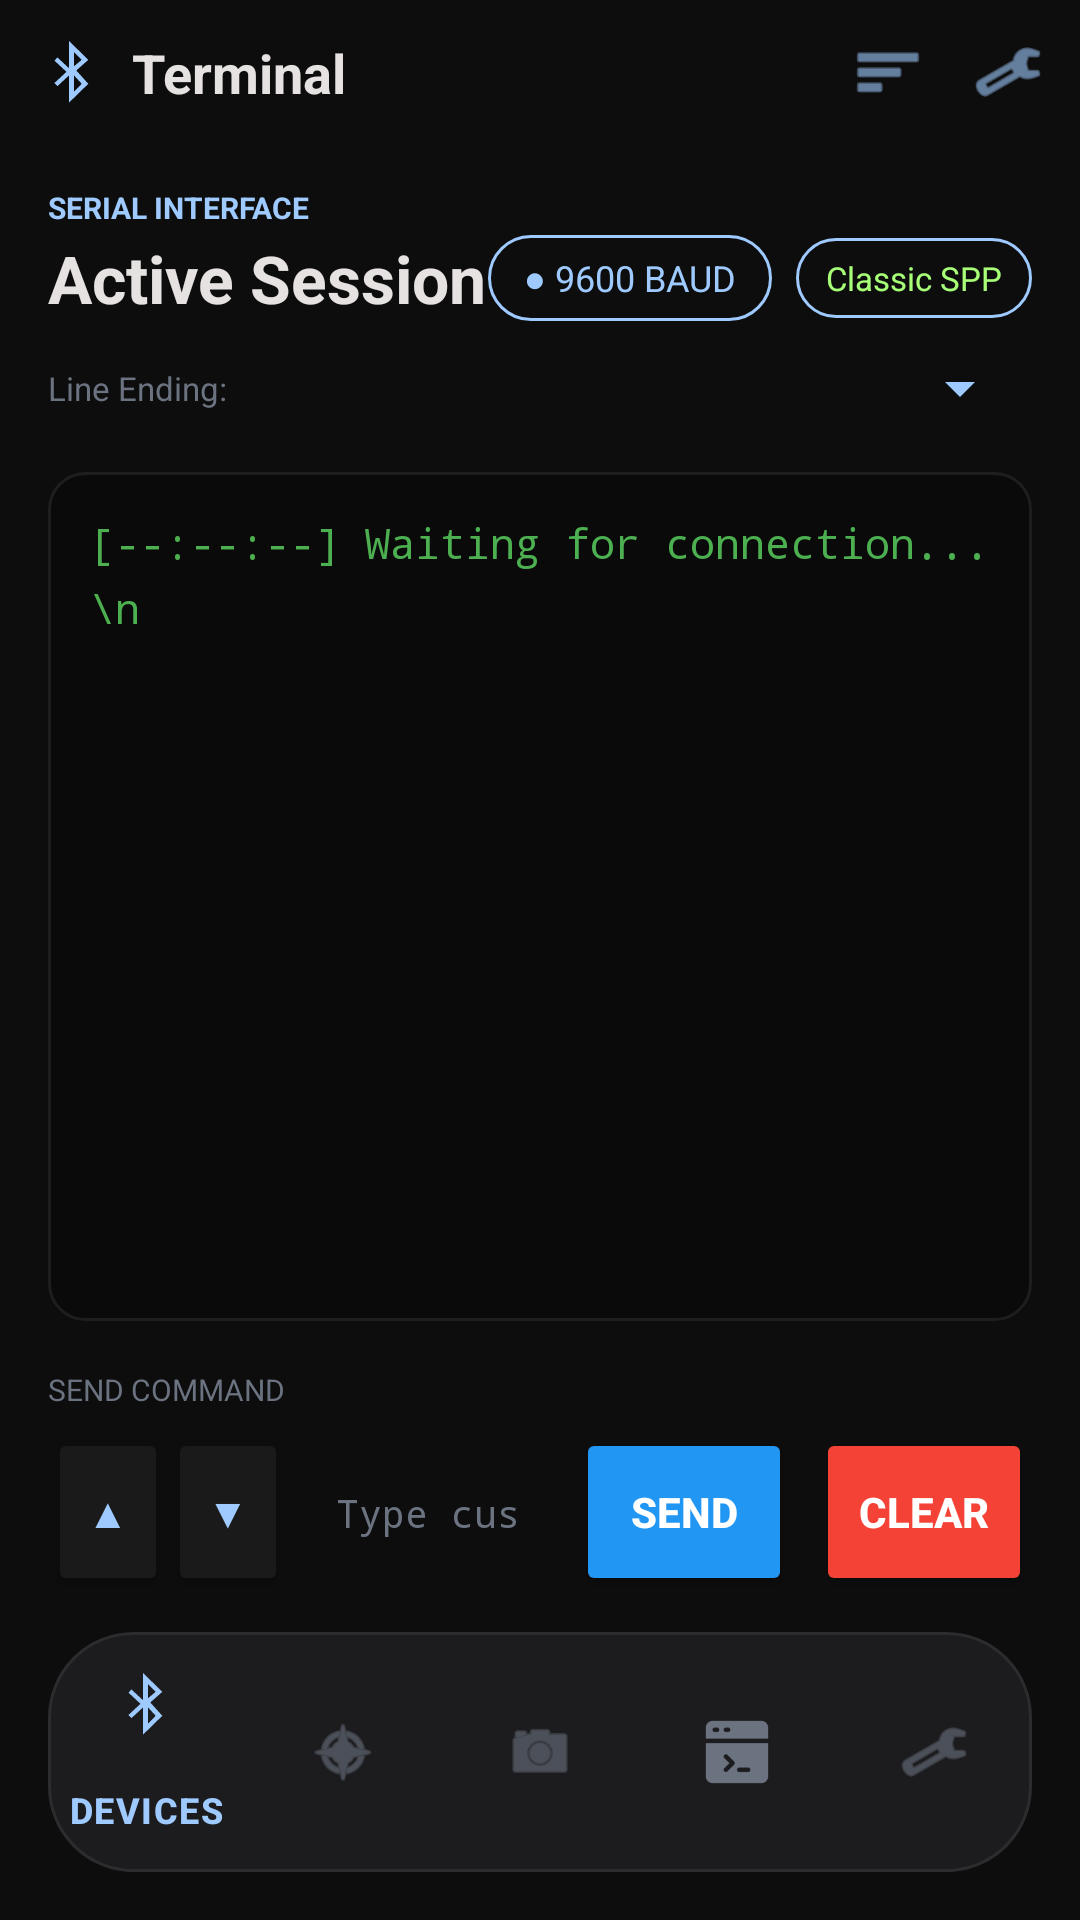

Android layout source for this screen:
<!-- AndroidManifest.xml: application theme Theme.ArduinoBTControl -->
<!-- res/layout/activity_terminal.xml -->
<?xml version="1.0" encoding="utf-8"?>
<androidx.constraintlayout.widget.ConstraintLayout
    xmlns:android="http://schemas.android.com/apk/res/android"
    xmlns:app="http://schemas.android.com/apk/res-auto"
    android:layout_width="match_parent"
    android:layout_height="match_parent"
    android:background="#0D0D0D">

    
    <LinearLayout
        android:id="@+id/topBar"
        android:layout_width="0dp"
        android:layout_height="wrap_content"
        android:orientation="horizontal"
        android:padding="12dp"
        android:gravity="center_vertical"
        app:layout_constraintTop_toTopOf="parent"
        app:layout_constraintStart_toStartOf="parent"
        app:layout_constraintEnd_toEndOf="parent">

        <ImageView
            android:layout_width="24dp"
            android:layout_height="24dp"
            android:src="@android:drawable/stat_sys_data_bluetooth"
            android:layout_marginEnd="8dp"
            app:tint="#9ECAFF" />

        <TextView
            android:layout_width="0dp"
            android:layout_height="wrap_content"
            android:layout_weight="1"
            android:text="Terminal"
            android:textColor="#E5E2E1"
            android:textSize="18sp"
            android:textStyle="bold"/>

        <ImageView
            android:layout_width="24dp"
            android:layout_height="24dp"
            android:src="@android:drawable/ic_menu_sort_by_size"
            android:layout_marginEnd="16dp"
            app:tint="#9ECAFF" />

        <ImageView
            android:layout_width="24dp"
            android:layout_height="24dp"
            android:src="@android:drawable/ic_menu_manage"
            app:tint="#9ECAFF" />
    </LinearLayout>

    
    <LinearLayout
        android:id="@+id/serialHeader"
        android:layout_width="0dp"
        android:layout_height="wrap_content"
        android:orientation="vertical"
        android:paddingHorizontal="16dp"
        android:paddingTop="14dp"
        app:layout_constraintTop_toBottomOf="@id/topBar"
        app:layout_constraintStart_toStartOf="parent"
        app:layout_constraintEnd_toEndOf="parent">

        <TextView
            android:layout_width="wrap_content"
            android:layout_height="wrap_content"
            android:text="SERIAL INTERFACE"
            android:textColor="#9ECAFF"
            android:textSize="10sp"
            android:textStyle="bold"/>

        <LinearLayout
            android:layout_width="match_parent"
            android:layout_height="wrap_content"
            android:orientation="horizontal"
            android:gravity="center_vertical"
            android:layout_marginTop="2dp">

            <TextView
                android:layout_width="0dp"
                android:layout_height="wrap_content"
                android:layout_weight="1"
                android:text="Active Session"
                android:textColor="#E5E2E1"
                android:textSize="22sp"
                android:textStyle="bold"/>

            <TextView
                android:id="@+id/baudRate"
                android:layout_width="wrap_content"
                android:layout_height="wrap_content"
                android:background="@drawable/baud_badge"
                android:paddingHorizontal="12dp"
                android:paddingVertical="6dp"
                android:text="● 9600 BAUD"
                android:textColor="#9ECAFF"
                android:textSize="12sp"
                android:layout_marginEnd="8dp"/>

            <TextView
                android:id="@+id/connectionTypeLabel"
                android:layout_width="wrap_content"
                android:layout_height="wrap_content"
                android:background="@drawable/baud_badge"
                android:paddingHorizontal="10dp"
                android:paddingVertical="6dp"
                android:text="Classic SPP"
                android:textColor="#A8FF78"
                android:textSize="11sp"/>

        </LinearLayout>

        
        <LinearLayout
            android:layout_width="match_parent"
            android:layout_height="wrap_content"
            android:orientation="horizontal"
            android:gravity="center_vertical"
            android:layout_marginTop="10dp">

            <TextView
                android:layout_width="0dp"
                android:layout_height="wrap_content"
                android:layout_weight="1"
                android:text="Line Ending:"
                android:textColor="#6B7280"
                android:textSize="11sp"/>

            <Spinner
                android:id="@+id/lineEndingSpinner"
                android:layout_width="wrap_content"
                android:layout_height="wrap_content"
                android:backgroundTint="#9ECAFF"/>
        </LinearLayout>
    </LinearLayout>

    
    <ScrollView
        android:id="@+id/terminalScroll"
        android:layout_width="0dp"
        android:layout_height="0dp"
        android:layout_margin="16dp"
        android:background="@drawable/bg_terminal"
        android:padding="14dp"
        app:layout_constraintTop_toBottomOf="@id/serialHeader"
        app:layout_constraintBottom_toTopOf="@id/sendCommandLabel"
        app:layout_constraintStart_toStartOf="parent"
        app:layout_constraintEnd_toEndOf="parent">

        <TextView
            android:id="@+id/terminalOutput"
            android:layout_width="match_parent"
            android:layout_height="wrap_content"
            android:textColor="#4CAF50"
            android:textSize="14sp"
            android:lineSpacingMultiplier="1.3"
            android:fontFamily="monospace"
            android:text="[--:--:--] Waiting for connection...\n"/>
    </ScrollView>

    
    <TextView
        android:id="@+id/sendCommandLabel"
        android:layout_width="0dp"
        android:layout_height="wrap_content"
        android:text="SEND COMMAND"
        android:textColor="#6B7280"
        android:textSize="10sp"
        android:layout_marginHorizontal="16dp"
        android:layout_marginBottom="6dp"
        app:layout_constraintBottom_toTopOf="@id/sendRow"
        app:layout_constraintStart_toStartOf="parent"
        app:layout_constraintEnd_toEndOf="parent"/>

    
    <LinearLayout
        android:id="@+id/sendRow"
        android:layout_width="0dp"
        android:layout_height="wrap_content"
        android:orientation="horizontal"
        android:layout_marginHorizontal="16dp"
        android:layout_marginBottom="12dp"
        app:layout_constraintBottom_toTopOf="@id/bottomNav"
        app:layout_constraintStart_toStartOf="parent"
        app:layout_constraintEnd_toEndOf="parent">

        <Button
            android:id="@+id/histUpBtn"
            android:layout_width="40dp"
            android:layout_height="56dp"
            android:text="▲"
            android:textColor="#9ECAFF"
            android:textSize="14sp"
            android:backgroundTint="#1A1A1A"
            android:padding="0dp"/>

        <Button
            android:id="@+id/histDownBtn"
            android:layout_width="40dp"
            android:layout_height="56dp"
            android:text="▼"
            android:textColor="#9ECAFF"
            android:textSize="14sp"
            android:backgroundTint="#1A1A1A"
            android:padding="0dp"
            android:layout_marginEnd="4dp"/>

        <EditText
            android:id="@+id/commandInput"
            android:layout_width="0dp"
            android:layout_height="56dp"
            android:layout_weight="1"
            android:hint="Type custom command..."
            android:textColorHint="#6B7280"
            android:textColor="#E5E2E1"
            android:background="@drawable/input_bg"
            android:paddingHorizontal="12dp"
            android:fontFamily="monospace"
            android:textSize="13sp"
            android:inputType="text"
            android:imeOptions="actionSend"/>

        <Button
            android:id="@+id/sendBtn"
            android:layout_width="wrap_content"
            android:layout_height="56dp"
            android:minWidth="72dp"
            android:text="SEND"
            android:textColor="#FFFFFF"
            android:textStyle="bold"
            android:backgroundTint="#2196F3"
            android:layout_marginStart="8dp"/>

        <Button
            android:id="@+id/clearBtn"
            android:layout_width="wrap_content"
            android:layout_height="56dp"
            android:minWidth="72dp"
            android:text="CLEAR"
            android:textColor="#FFFFFF"
            android:textStyle="bold"
            android:backgroundTint="#F44336"
            android:layout_marginStart="8dp"/>
    </LinearLayout>

    
    <com.google.android.material.bottomnavigation.BottomNavigationView
        android:id="@+id/bottomNav"
        android:fitsSystemWindows="false"
        android:layout_width="0dp"
        android:layout_height="wrap_content"
        android:background="@drawable/bg_bottom_nav_float"
        android:layout_marginStart="16dp"
        android:layout_marginEnd="16dp"
        android:layout_marginBottom="16dp"
        android:elevation="16dp"
        app:menu="@menu/bottom_nav_menu"
        app:itemIconTint="@color/bottom_nav_color"
        app:itemTextColor="@color/bottom_nav_color"
        app:labelVisibilityMode="selected"
        app:layout_constraintBottom_toBottomOf="parent"
        app:layout_constraintStart_toStartOf="parent"
        app:layout_constraintEnd_toEndOf="parent"/>

</androidx.constraintlayout.widget.ConstraintLayout>
<!-- resources referenced by this layout -->
<resources>
  <!-- drawable baud_badge (drawable) -->
  <?xml version="1.0" encoding="utf-8"?>
  <shape xmlns:android="http://schemas.android.com/apk/res/android"
      android:shape="rectangle">
      <corners android:radius="20dp"/>
      <stroke android:width="1dp" android:color="#9ECAFF"/>
  </shape>
  <!-- drawable bg_bottom_nav_float (drawable) -->
  <?xml version="1.0" encoding="utf-8"?>
  <shape xmlns:android="http://schemas.android.com/apk/res/android"
      android:shape="rectangle">
      <solid android:color="#1C1C1E"/>
      <corners android:radius="28dp"/>
      <stroke android:width="1dp" android:color="#2C2C2E"/>
  </shape>
  <!-- drawable bg_terminal (drawable) -->
  <?xml version="1.0" encoding="utf-8"?>
  <shape xmlns:android="http://schemas.android.com/apk/res/android"
      android:shape="rectangle">
      <solid android:color="#0A0A0A"/>
      <corners android:radius="12dp"/>
      <stroke android:width="1dp" android:color="#1E1E1E"/>
  </shape>
  <style name="Theme.ArduinoBTControl" parent="Base.Theme.ArduinoBTControl" />
  <style name="Base.Theme.ArduinoBTControl" parent="Theme.Material3.DayNight.NoActionBar">
          
          <item name="colorSecondaryContainer">#2C2C3A</item>
          
          <item name="colorOnSecondaryContainer">#9ECAFF</item>
      </style>
</resources>
